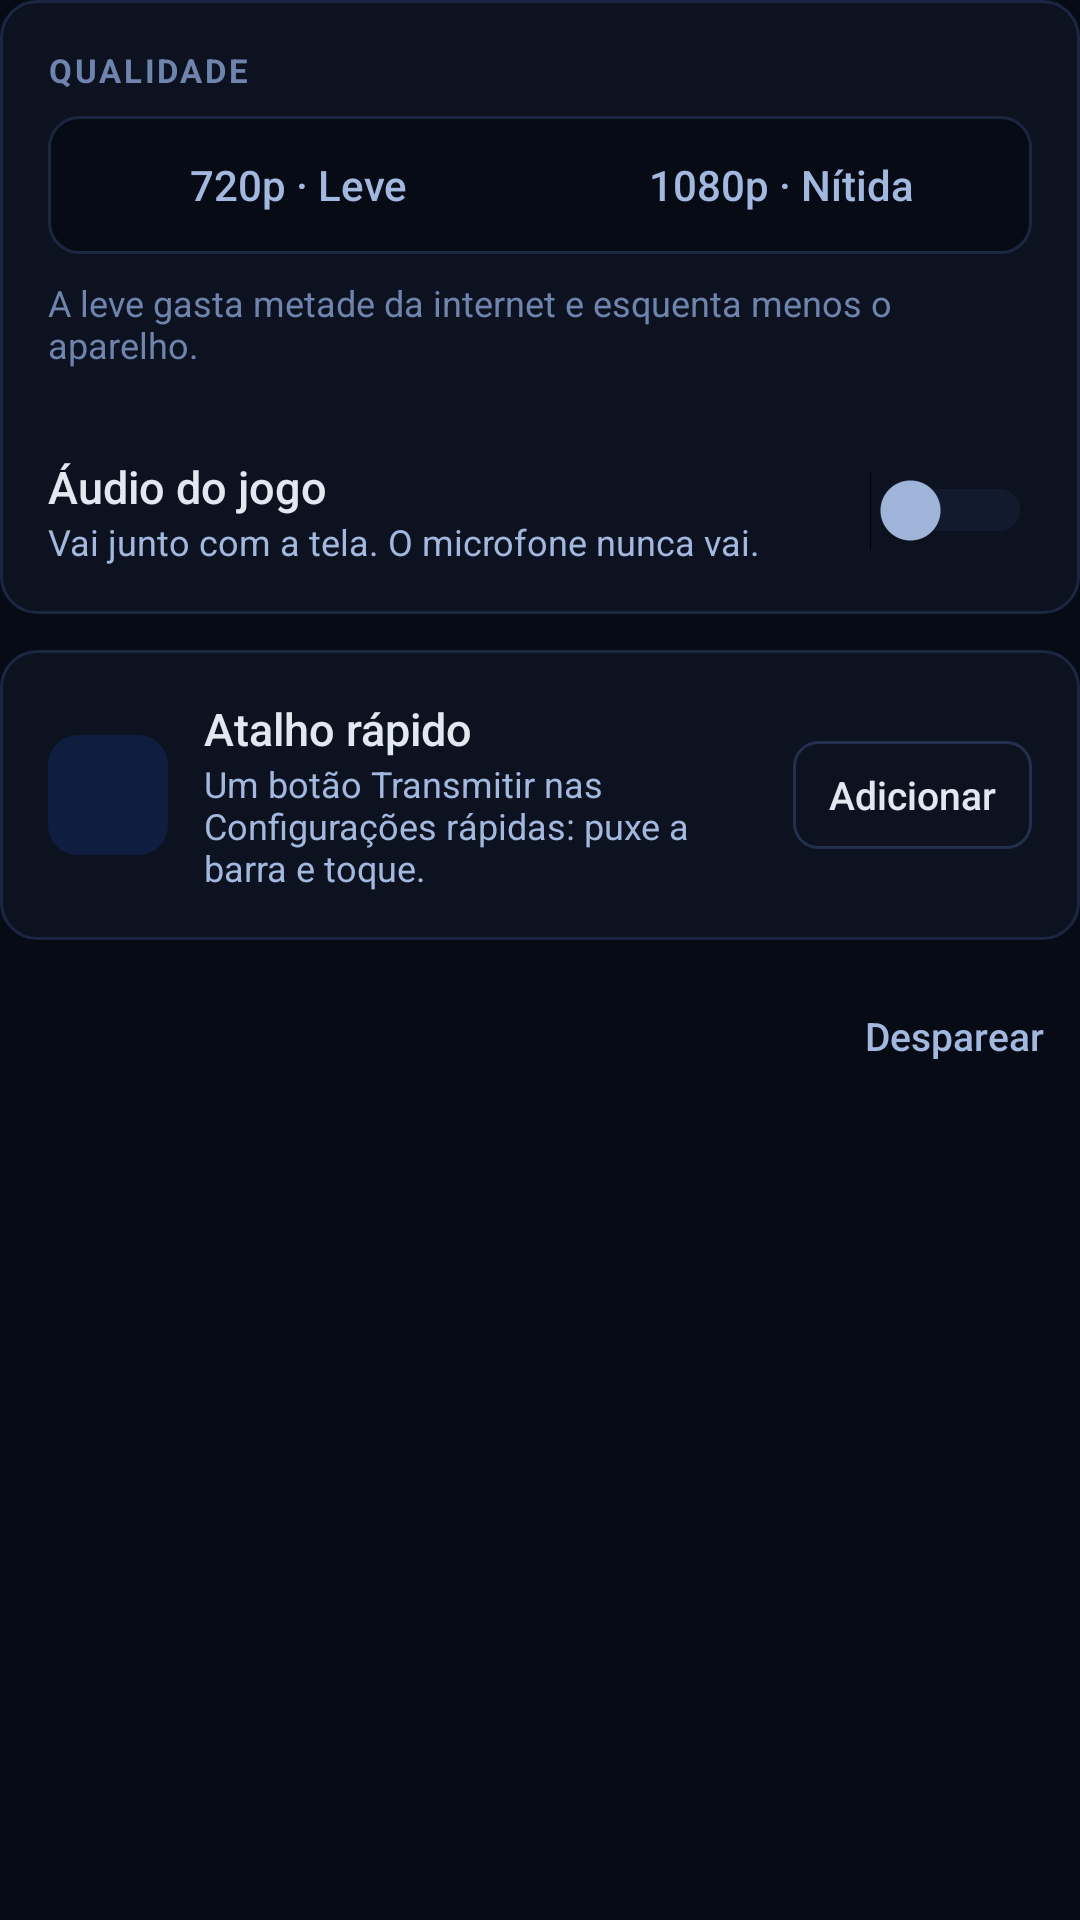

Layout XML and referenced resources for this Android screen:
<!-- AndroidManifest.xml: application theme Theme.Transmissor -->
<!-- res/layout/view_stream_options.xml -->
<?xml version="1.0" encoding="utf-8"?>
<LinearLayout xmlns:android="http://schemas.android.com/apk/res/android"
    android:layout_width="match_parent"
    android:layout_height="wrap_content"
    android:orientation="vertical">

    <LinearLayout
        style="@style/Card"
        android:layout_width="match_parent"
        android:layout_height="wrap_content">

        <TextView
            style="@style/Label"
            android:layout_width="wrap_content"
            android:layout_height="wrap_content"
            android:text="@string/label_quality" />

        <RadioGroup
            android:id="@+id/quality_group"
            android:layout_width="match_parent"
            android:layout_height="wrap_content"
            android:layout_marginTop="8dp"
            android:background="@drawable/bg_segment_group"
            android:orientation="horizontal"
            android:padding="3dp">

            <RadioButton
                android:id="@+id/quality_light"
                style="@style/Segment"
                android:text="@string/quality_light" />

            <RadioButton
                android:id="@+id/quality_motion"
                style="@style/Segment"
                android:text="@string/quality_motion" />
        </RadioGroup>

        <TextView
            android:layout_width="match_parent"
            android:layout_height="wrap_content"
            android:layout_marginTop="8dp"
            android:text="@string/quality_help"
            android:textColor="@color/subtle"
            android:textSize="12sp" />

        <View
            android:layout_width="match_parent"
            android:layout_height="1dp"
            android:layout_marginTop="14dp"
            android:layout_marginBottom="14dp"
            android:background="@drawable/bg_divider" />

        <LinearLayout
            android:layout_width="match_parent"
            android:layout_height="wrap_content"
            android:gravity="center_vertical"
            android:orientation="horizontal">

            <LinearLayout
                android:layout_width="0dp"
                android:layout_height="wrap_content"
                android:layout_weight="1"
                android:orientation="vertical">

                <TextView
                    android:layout_width="wrap_content"
                    android:layout_height="wrap_content"
                    android:fontFamily="sans-serif-medium"
                    android:text="@string/game_audio"
                    android:textColor="@color/foreground"
                    android:textSize="15sp" />

                <TextView
                    android:layout_width="wrap_content"
                    android:layout_height="wrap_content"
                    android:text="@string/game_audio_help"
                    android:textColor="@color/muted"
                    android:textSize="12sp" />
            </LinearLayout>

            <Switch
                android:id="@+id/audio_switch"
                android:layout_width="wrap_content"
                android:layout_height="wrap_content"
                android:layout_marginStart="12dp"
                android:contentDescription="@string/game_audio"
                android:thumbTint="@color/switch_thumb"
                android:trackTint="@color/switch_track" />
        </LinearLayout>
    </LinearLayout>

    <LinearLayout
        android:id="@+id/tile_card"
        style="@style/Card"
        android:layout_width="match_parent"
        android:layout_height="wrap_content"
        android:layout_marginTop="12dp"
        android:gravity="center_vertical"
        android:orientation="horizontal">

        <FrameLayout
            android:layout_width="40dp"
            android:layout_height="40dp"
            android:background="@drawable/bg_icon_soft">

            <ImageView
                android:layout_width="20dp"
                android:layout_height="20dp"
                android:layout_gravity="center"
                android:contentDescription="@null"
                android:src="@drawable/ic_tile"
                android:tint="@color/ring" />
        </FrameLayout>

        <LinearLayout
            android:layout_width="0dp"
            android:layout_height="wrap_content"
            android:layout_marginStart="12dp"
            android:layout_weight="1"
            android:orientation="vertical">

            <TextView
                android:layout_width="wrap_content"
                android:layout_height="wrap_content"
                android:fontFamily="sans-serif-medium"
                android:text="@string/tile_title"
                android:textColor="@color/foreground"
                android:textSize="15sp" />

            <TextView
                android:id="@+id/tile_text"
                android:layout_width="wrap_content"
                android:layout_height="wrap_content"
                android:text="@string/tile_help"
                android:textColor="@color/muted"
                android:textSize="12sp" />
        </LinearLayout>

        <Button
            android:id="@+id/tile_button"
            style="@style/OutlineButton"
            android:layout_width="wrap_content"
            android:layout_height="wrap_content"
            android:layout_marginStart="8dp"
            android:text="@string/tile_add" />
    </LinearLayout>

    <LinearLayout
        android:layout_width="match_parent"
        android:layout_height="wrap_content"
        android:layout_marginTop="12dp"
        android:gravity="center_vertical"
        android:orientation="horizontal">

        <TextView
            android:id="@+id/server_text"
            android:layout_width="0dp"
            android:layout_height="wrap_content"
            android:layout_weight="1"
            android:ellipsize="middle"
            android:singleLine="true"
            android:textColor="@color/subtle"
            android:textSize="12sp" />

        <Button
            android:id="@+id/forget_button"
            style="@style/GhostButton"
            android:layout_width="wrap_content"
            android:layout_height="wrap_content"
            android:text="@string/forget"
            android:textColor="@color/muted"
            android:textSize="13sp" />
    </LinearLayout>
</LinearLayout>
<!-- resources referenced by this layout -->
<resources>
  <color name="foreground">#FFE2E8F0</color>
  <color name="muted">#FFA3B8DE</color>
  <color name="ring">#FF3B82F6</color>
  <color name="subtle">#FF6F84AD</color>
  <!-- drawable bg_icon_soft (drawable) -->
  <?xml version="1.0" encoding="utf-8"?>
  <shape xmlns:android="http://schemas.android.com/apk/res/android" android:shape="rectangle">
      <corners android:radius="10dp" />
      <solid android:color="@color/primary_soft" />
  </shape>
  <!-- drawable bg_segment_group (drawable) -->
  <?xml version="1.0" encoding="utf-8"?>
  <shape xmlns:android="http://schemas.android.com/apk/res/android" android:shape="rectangle">
      <corners android:radius="10dp" />
      <solid android:color="@color/background" />
      <stroke android:width="1dp" android:color="@color/border" />
  </shape>
  <string name="forget">Desparear</string>
  <string name="game_audio">Áudio do jogo</string>
  <string name="game_audio_help">Vai junto com a tela. O microfone nunca vai.</string>
  <string name="label_quality">Qualidade</string>
  <string name="quality_help">A leve gasta metade da internet e esquenta menos o aparelho.</string>
  <string name="quality_light">720p · Leve</string>
  <string name="quality_motion">1080p · Nítida</string>
  <string name="tile_add">Adicionar</string>
  <string name="tile_help">Um botão Transmitir nas Configurações rápidas: puxe a barra e toque.</string>
  <string name="tile_title">Atalho rápido</string>
  <style name="Card">
          <item name="android:background">@drawable/bg_card</item>
          <item name="android:padding">16dp</item>
          <item name="android:orientation">vertical</item>
      </style>
  <style name="GhostButton">
          <item name="android:background">@drawable/bg_button_ghost</item>
          <item name="android:textAllCaps">false</item>
          <item name="android:minHeight">40dp</item>
          <item name="android:minWidth">0dp</item>
          <item name="android:paddingStart">12dp</item>
          <item name="android:paddingEnd">12dp</item>
          <item name="android:stateListAnimator">@null</item>
      </style>
  <style name="Label">
          <item name="android:textColor">@color/subtle</item>
          <item name="android:textSize">11sp</item>
          <item name="android:textStyle">bold</item>
          <item name="android:letterSpacing">0.08</item>
          <item name="android:textAllCaps">true</item>
      </style>
  <style name="OutlineButton" parent="GhostButton">
          <item name="android:background">@drawable/bg_button_outline</item>
          <item name="android:textColor">@color/foreground</item>
          <item name="android:textSize">13sp</item>
          <item name="android:minHeight">36dp</item>
      </style>
  <style name="Theme.Transmissor" parent="android:Theme.DeviceDefault.NoActionBar">
          <item name="android:windowBackground">@color/background</item>
          <item name="android:statusBarColor">@color/background</item>
          <item name="android:navigationBarColor">@color/background</item>
          <item name="android:colorAccent">@color/primary</item>
          <item name="android:colorControlActivated">@color/primary</item>
          <item name="android:textColorHighlight">@color/primary_soft</item>
      </style>
  <color name="primary_soft">#262563EB</color>
  <color name="background">#FF070B16</color>
  <color name="border">#FF1B2741</color>
  <!-- drawable bg_card (drawable) -->
  <?xml version="1.0" encoding="utf-8"?>
  <shape xmlns:android="http://schemas.android.com/apk/res/android" android:shape="rectangle">
      <corners android:radius="12dp" />
      <solid android:color="@color/surface" />
      <stroke android:width="1dp" android:color="@color/border" />
  </shape>
  <color name="primary">#FF2563EB</color>
  <color name="surface">#FF0C1220</color>
  <color name="surface_raised">#FF111A2F</color>
  <color name="border_strong">#FF22304E</color>
  <color name="surface_hover">#FF18233D</color>
</resources>
